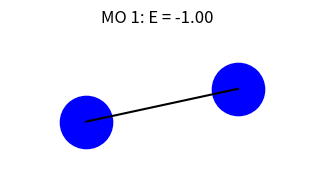
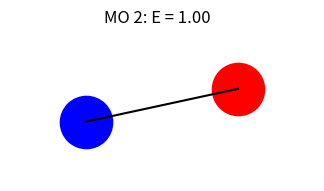
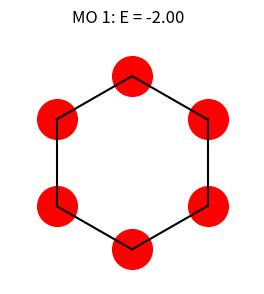
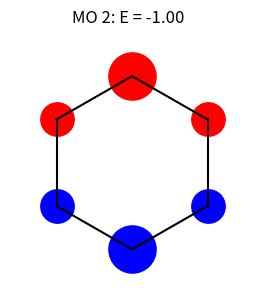
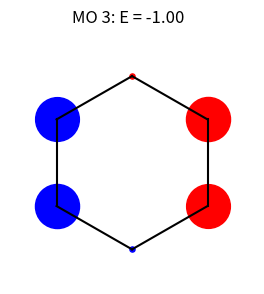
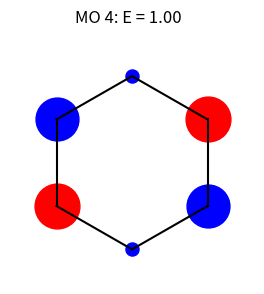
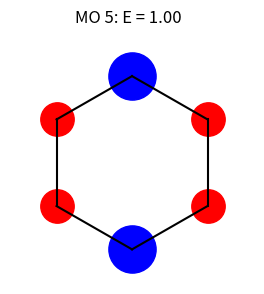
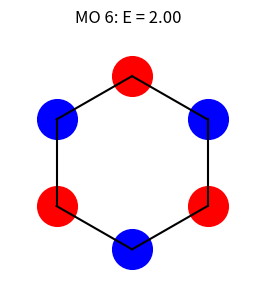

The matplotlib source for these figures, in order:
import numpy as np

data = []

for i in range(0, 10):
    data.append(i)

data_arr = np.array(data)

print("data")
print("----")

print(data)
print("")

print("data_arr")
print("--------")

print(data_arr)
print("")

print("Array dimensions:", data_arr.ndim)
print("Array shape is:", data_arr.shape)
print("Array data type is:", data_arr.dtype)

print("Initial data_arr")
print("----------------")

print(data_arr)
print("")

print("data_arr[0] = ", data_arr[0])
print("")

data_arr[0] = 42

print("Updated data_arr")
print("----------------")

print(data_arr)
print("")

print("data_arr[0] = ", data_arr[0])
print("")

matrix = [
    [1.0, 0.0, 0.0],
    [0.0, 1.0, 0.0],
    [0.0, 0.0, 1.0]
    ]

matrix_arr = np.array(matrix)

print("matrix_arr")
print("----------")

print(matrix_arr)
print("")

print("Matrix dimensions:", matrix_arr.ndim)
print("Matrix shape:", matrix_arr.shape)
print("Matrix dtype:", matrix_arr.dtype)

print("Initial matrix_arr")
print("------------------")

print(matrix_arr)
print("")

matrix_arr[1, 1] = 2.0
matrix_arr[2, 2] = 3.0

print("Updated matrix_arr")
print("------------------")

print(matrix_arr)

# The arange() function emulates the Python range() function for creating arrays of integers.

data = np.arange(0, 10, 1)

print("data")
print("----")

print(data)
print("")

print("data.ndim:", data.ndim)
print("data.shape:", data.shape)
print("data.dtype:", data.dtype)

# arange() also works with floating point data types.
# Note that, as is the case when called with integer arguments, arange() is _exclusive_ - it does not include the end point (4.5).

data = np.arange(0, 4.5, 0.5)

print("data")
print("----")

print(data)
print("")

print("data.ndim:", data.ndim)
print("data.shape:", data.shape)
print("data.dtype:", data.dtype)

# The linspace() function produces N equally-spaced data points between two intervals.

import math

data = np.linspace(0.0, math.pi, 21)

print("data")
print("----")

print(data)
print("")

print("data.ndim", data.ndim)
print("data.shape", data.shape)
print("data.dtype", data.dtype)

# Finally, the np.zeros() function creates an array of a set shape filled with zeroes.
# The shape is specified as a Python tuple with the size of each dimension.

blank_matrix = np.zeros(
    (6, 6), dtype = np.float64
    )

print("blank_matrix")
print("------------")

print(blank_matrix)
print("")

print("data.ndim", blank_matrix.ndim)
print("data.shape", blank_matrix.shape)
print("data.dtype", blank_matrix.dtype)

a = 0.0
b = -1.0

matrix = [
    [a, b],
    [b, a]
    ]

matrix = np.array(matrix)

print("Huckel Hamiltonian")
print("------------------")

print(matrix)

evals, evecs = np.linalg.eig(matrix)

def SortResult(evals, evecs):
    # List to store "converted" data.
    
    data = []
    
    # Loop over i = 0 -> len(evals) = number of eigenvalues/eigenvectors.
    
    for i in range(0, len(evals)):
        # Extract energy from evals.
        
        energy = evals[i]
        
        # Extract coefficients from evecs as a list.
        # (The : in evecs[:, i] means "everything", so this "slice" of the array corresponds to the ith column.)
        
        coefficients = list(evecs[:, i])
        
        # Put the energy and coefficients into a Python tuple and append to the data list.
        
        data_item = (energy, coefficients)
        
        data.append(data_item)
    
    # Sort the data using the `sort()` method of the list.
    # By default, `sort()` will use the first element of the tuples, which are the orbital energies.
    
    data.sort()
    
    # Return the sorted list.
    
    return data

sorted_orbitals = SortResult(evals, evecs)

for i in range(0, len(sorted_orbitals)):
    energy, coefficients = sorted_orbitals[i]
    
    print("Orbital {0}".format(i))
    print("-------")
    print("Energy:", energy)
    print("Coefficients:", coefficients)
    print("")


%matplotlib inline

import math

import matplotlib.pyplot as plt

def PlotOrbitals(sorted_orbitals):
    # Constants for alternating C positions as in a typical skeletal drawing.
    
    d_x = math.cos(19.5 / 180)
    d_y = math.sin(19.5 / 180)
    
    # Loop over orbitals.
    
    for i in range(0, len(sorted_orbitals)):
        # Unpack tuple to get orbital energy and list of coefficients.
        
        energy, coefficients = sorted_orbitals[i]
        
        # Generate a list of x and y coordinates for atoms ("vertices") on C skeleton.
        
        point_x_coords = []
        point_y_coords = []
        
        for j in range(0, len(coefficients)):
            p_x = 0.5 + j * d_x
            
            p_y = 0.5
            
            # C0, C2, ... will have y = 0.5 - d_y.
            # C1, C3, ... will have y = 0.5 + d_y.
            
            if j % 2 == 0:
                p_y = p_y - d_y
            else:
                p_y = p_y + d_y
            
            point_x_coords.append(p_x)
            point_y_coords.append(p_y)
        
        # x and y limits for plotting figure.
        
        x_max = 1 + d_x * (len(coefficients) - 1)
        y_max = 1
        
        # Create a new figure object in proportion to the x/y limits.
        
        plt.figure(
            figsize = (5 * x_max / 2.54, 5 * y_max / 2.54)
            )
        
        # Draw each vertex as a round marker.
        # Colour the marker blue if the coeficient is >= 0, or red if it is < 0.
        # Scale the size of the marker in proportion to the eigenvector coefficient.
    
        for j in range(0, len(coefficients)):
            x = point_x_coords[j]
            y = point_y_coords[j]

            c = coefficients[j]

            colour = 'b'

            if c < 0:
                colour = 'r'

            size = 2000 * math.fabs(c)

            plt.scatter([x], [y], s = size, color = colour)
        
        # Draw lines connecting each vertex to its next neighbour.
        
        plt.plot(point_x_coords, point_y_coords, color = 'k')
    
        # Adjust the axis limits to leave some space around the edges.

        plt.xlim(0.0, x_max)
        plt.ylim(0.0, y_max)

        # Disable the axes (tick labels, etc.).

        plt.axis('off')
        
        # Add a title with the orbital number and energy.
        
        title = "MO {0}: E = {1:.2f}".format(i + 1, energy)
        
        plt.suptitle(title)

        # Show the figure.

        plt.show()

        # Clear resources.

        plt.close()


PlotOrbitals(sorted_orbitals)

# Enter your code for the allyl radical here.


# Enter your code for modelling butadiene here.


a = 0.0
b = -1.0

#   C1 C2 C3 C4 C5 C6

matrix = [
    [a, b, 0, 0, 0, b], # C1
    [b, a, b, 0, 0, 0], # C2
    [0, b, a, b, 0, 0], # C3
    [0, 0, b, a, b, 0], # C4
    [0, 0, 0, b, a, b], # C5
    [b, 0, 0, 0, b, a], # C6
    ]

matrix = np.array(matrix)

evals, evecs = np.linalg.eig(matrix)

sorted_orbitals = SortResult(evals, evecs)

%matplotlib inline

import math

import matplotlib.pyplot as plt

def PlotOrbitals_Cyclic(sorted_orbitals):
    for i in range(0, len(sorted_orbitals)):
        energy, coefficients = sorted_orbitals[i]
        
        # Represent molecule as a regular polygon with # vertices = # coefficients.

        num_vertices = len(coefficients)

        # Generate (x, y) coordinates of atoms (vertices).

        point_x_coords = []
        point_y_coords = []

        # Place the polygon inside a circle.
        # The vertices are regularly spaced around the circumference by an arc of (360 / num_vertices) degrees.

        arc_length = 360.0 / num_vertices

        # Take the first point at \theta = 0 degrees.

        theta_0 = 0.0

        # Generate vertex coordinates by sweeping clockwise around the edge of the circle.

        for j in range(0, num_vertices):
            theta = theta_0 + j * arc_length

            # Degrees to radians.

            theta_rad = (theta / 360.0) * (2 * math.pi)

            # If we take r = 1, then x = sin(\theta) and y = cos(\theta).

            x = math.sin(theta_rad)
            y = math.cos(theta_rad)

            # Add points to the list.

            point_x_coords.append(x)
            point_y_coords.append(y)

        # Create a square Matplotlib figure.

        plt.figure(
            figsize = (8.0 / 2.54, 8.0 / 2.54)
            )

        # Draw each vertex as a round marker.
        # Colour the marker blue if the coeficient is >= 0, or red if it is < 0.
        # Scale the size of the marker in proportion to the eigenvector coefficient.

        # Also draw lines connecting each vertex to its next neighbour.
        # When we reach the last vertex, connect it to the first one to close the polygon.

        for j in range(0, num_vertices):
            x = point_x_coords[j]
            y = point_y_coords[j]

            c = coefficients[j]

            colour = 'b'

            if c < 0:
                colour = 'r'

            size = 2000 * math.fabs(c)

            plt.scatter([x], [y], s = size, color = colour)

            neighbour_index = (j + 1) % num_vertices

            x_2 = point_x_coords[neighbour_index]
            y_2 = point_y_coords[neighbour_index]

            plt.plot([x, x_2], [y, y_2], color = 'k')

        # Adjust the axis limits to leave some space around the edges.

        plt.xlim(-1.4, 1.4)
        plt.ylim(-1.4, 1.4)

        # Disable the axes (tick labels, etc.).

        plt.axis('off')

        # Add a title with the orbital number and energy.
        
        title = "MO {0}: E = {1:.2f}".format(i + 1, energy)
        
        plt.suptitle(title)

        # Show the figure.

        plt.show()

        # Clear resources.

        plt.close()


PlotOrbitals_Cyclic(sorted_orbitals)

# Type your code for cyclopropenyl.


# Type your code for cyclobutadiene.


# Type your code for cyclopentenyl.


# Type your code for pyridine here.


# Type your code for pyrazine here.


# Type your code for pyrimidine here.


# Type your code for pyridazine here.
